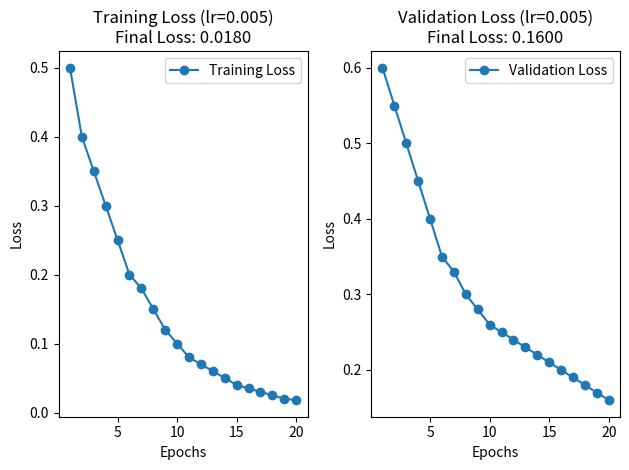

This figure's Python source:
import matplotlib.pyplot as plt

# Sample data for training and validation loss
epochs = list(range(1, 21))
training_loss = [0.5, 0.4, 0.35, 0.3, 0.25, 0.2, 0.18, 0.15, 0.12, 0.1, 0.08, 0.07, 0.06, 0.05, 0.04, 0.035, 0.03, 0.025, 0.02, 0.018]
validation_loss = [0.6, 0.55, 0.5, 0.45, 0.4, 0.35, 0.33, 0.3, 0.28, 0.26, 0.25, 0.24, 0.23, 0.22, 0.21, 0.2, 0.19, 0.18, 0.17, 0.16]

# Convergence final errors for training and validation
final_training_loss = training_loss[-1]
final_validation_loss = validation_loss[-1]

# Plotting the training loss
plt.subplot(1, 2, 1)
plt.plot(epochs, training_loss, label='Training Loss', marker='o')
plt.xlabel('Epochs')
plt.ylabel('Loss')
plt.title('Training Loss (lr=0.005)\nFinal Loss: {:.4f}'.format(final_training_loss))
plt.legend()

# Plotting the validation loss
plt.subplot(1, 2, 2)
plt.plot(epochs, validation_loss, label='Validation Loss', marker='o')
plt.xlabel('Epochs')
plt.ylabel('Loss')
plt.title('Validation Loss (lr=0.005)\nFinal Loss: {:.4f}'.format(final_validation_loss))
plt.legend()

# Adjusting layout for better visualization
plt.tight_layout()

# Show the plot
plt.show()
